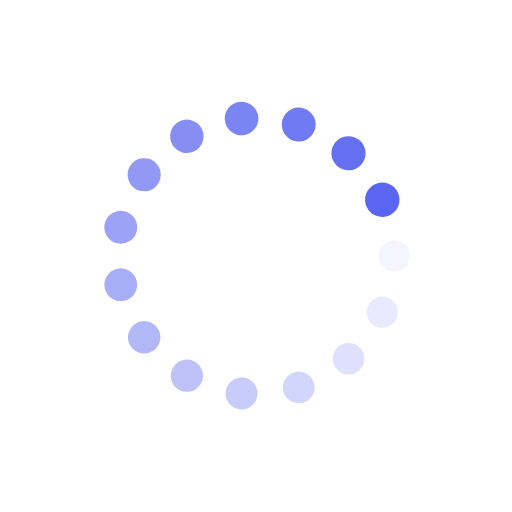
t = 0.00 s
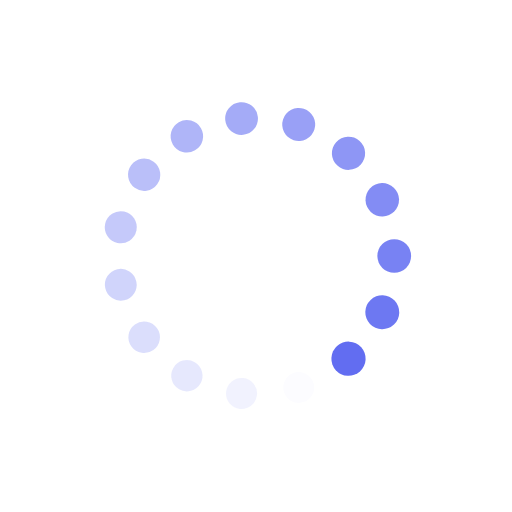
t = 0.25 s
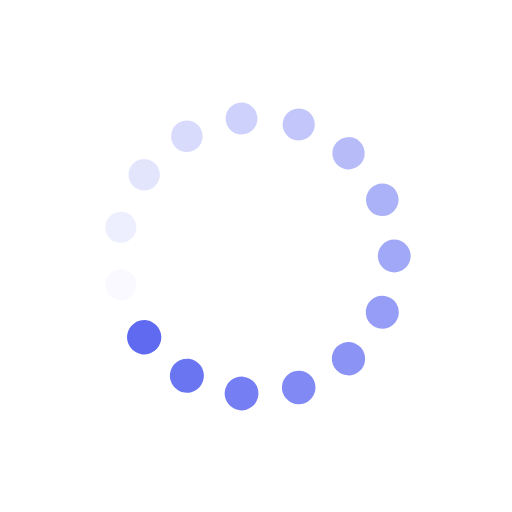
t = 0.50 s
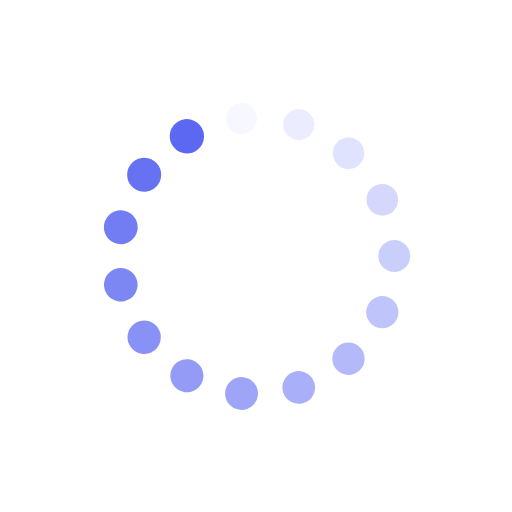
t = 0.75 s

The animated SVG that drew these frames (rendered in a browser with its animation timeline set to each time). Animation: 30 SMIL elements (animate=15,animateTransform=15); one cycle of 1.00 s, repeats indefinitely.

<?xml version="1.0" encoding="utf-8"?>
<svg xmlns="http://www.w3.org/2000/svg" xmlns:xlink="http://www.w3.org/1999/xlink" style="margin: auto; background: transparent; display: block; shape-rendering: auto;" width="91px" height="91px" viewBox="0 0 100 100" preserveAspectRatio="xMidYMid">
<g transform="translate(77,50)">
<g transform="rotate(0)">
<circle cx="0" cy="0" r="3" fill="#5a66f1" fill-opacity="1">
  <animateTransform attributeName="transform" type="scale" begin="-0.9333333333333333s" values="1.12 1.12;1 1" keyTimes="0;1" dur="1s" repeatCount="indefinite"></animateTransform>
  <animate attributeName="fill-opacity" keyTimes="0;1" dur="1s" repeatCount="indefinite" values="1;0" begin="-0.9333333333333333s"></animate>
</circle>
</g>
</g><g transform="translate(74.66572735635023,60.981889363046605)">
<g transform="rotate(24)">
<circle cx="0" cy="0" r="3" fill="#5a66f1" fill-opacity="0.9333333333333333">
  <animateTransform attributeName="transform" type="scale" begin="-0.8666666666666667s" values="1.12 1.12;1 1" keyTimes="0;1" dur="1s" repeatCount="indefinite"></animateTransform>
  <animate attributeName="fill-opacity" keyTimes="0;1" dur="1s" repeatCount="indefinite" values="1;0" begin="-0.8666666666666667s"></animate>
</circle>
</g>
</g><g transform="translate(68.06652637168918,70.06491028788965)">
<g transform="rotate(48)">
<circle cx="0" cy="0" r="3" fill="#5a66f1" fill-opacity="0.8666666666666667">
  <animateTransform attributeName="transform" type="scale" begin="-0.8s" values="1.12 1.12;1 1" keyTimes="0;1" dur="1s" repeatCount="indefinite"></animateTransform>
  <animate attributeName="fill-opacity" keyTimes="0;1" dur="1s" repeatCount="indefinite" values="1;0" begin="-0.8s"></animate>
</circle>
</g>
</g><g transform="translate(58.34345884812358,75.67852593996915)">
<g transform="rotate(72)">
<circle cx="0" cy="0" r="3" fill="#5a66f1" fill-opacity="0.8">
  <animateTransform attributeName="transform" type="scale" begin="-0.7333333333333333s" values="1.12 1.12;1 1" keyTimes="0;1" dur="1s" repeatCount="indefinite"></animateTransform>
  <animate attributeName="fill-opacity" keyTimes="0;1" dur="1s" repeatCount="indefinite" values="1;0" begin="-0.7333333333333333s"></animate>
</circle>
</g>
</g><g transform="translate(47.17773149177336,76.85209117494338)">
<g transform="rotate(96)">
<circle cx="0" cy="0" r="3" fill="#5a66f1" fill-opacity="0.7333333333333333">
  <animateTransform attributeName="transform" type="scale" begin="-0.6666666666666666s" values="1.12 1.12;1 1" keyTimes="0;1" dur="1s" repeatCount="indefinite"></animateTransform>
  <animate attributeName="fill-opacity" keyTimes="0;1" dur="1s" repeatCount="indefinite" values="1;0" begin="-0.6666666666666666s"></animate>
</circle>
</g>
</g><g transform="translate(36.50000000000001,73.38268590217984)">
<g transform="rotate(119.99999999999999)">
<circle cx="0" cy="0" r="3" fill="#5a66f1" fill-opacity="0.6666666666666666">
  <animateTransform attributeName="transform" type="scale" begin="-0.6s" values="1.12 1.12;1 1" keyTimes="0;1" dur="1s" repeatCount="indefinite"></animateTransform>
  <animate attributeName="fill-opacity" keyTimes="0;1" dur="1s" repeatCount="indefinite" values="1;0" begin="-0.6s"></animate>
</circle>
</g>
</g><g transform="translate(28.15654115187642,65.87020181189678)">
<g transform="rotate(144)">
<circle cx="0" cy="0" r="3" fill="#5a66f1" fill-opacity="0.6">
  <animateTransform attributeName="transform" type="scale" begin="-0.5333333333333333s" values="1.12 1.12;1 1" keyTimes="0;1" dur="1s" repeatCount="indefinite"></animateTransform>
  <animate attributeName="fill-opacity" keyTimes="0;1" dur="1s" repeatCount="indefinite" values="1;0" begin="-0.5333333333333333s"></animate>
</circle>
</g>
</g><g transform="translate(23.590014780187246,55.6136156520795)">
<g transform="rotate(168)">
<circle cx="0" cy="0" r="3" fill="#5a66f1" fill-opacity="0.5333333333333333">
  <animateTransform attributeName="transform" type="scale" begin="-0.4666666666666667s" values="1.12 1.12;1 1" keyTimes="0;1" dur="1s" repeatCount="indefinite"></animateTransform>
  <animate attributeName="fill-opacity" keyTimes="0;1" dur="1s" repeatCount="indefinite" values="1;0" begin="-0.4666666666666667s"></animate>
</circle>
</g>
</g><g transform="translate(23.590014780187246,44.386384347920504)">
<g transform="rotate(192)">
<circle cx="0" cy="0" r="3" fill="#5a66f1" fill-opacity="0.4666666666666667">
  <animateTransform attributeName="transform" type="scale" begin="-0.4s" values="1.12 1.12;1 1" keyTimes="0;1" dur="1s" repeatCount="indefinite"></animateTransform>
  <animate attributeName="fill-opacity" keyTimes="0;1" dur="1s" repeatCount="indefinite" values="1;0" begin="-0.4s"></animate>
</circle>
</g>
</g><g transform="translate(28.156541151876414,34.12979818810323)">
<g transform="rotate(216)">
<circle cx="0" cy="0" r="3" fill="#5a66f1" fill-opacity="0.4">
  <animateTransform attributeName="transform" type="scale" begin="-0.3333333333333333s" values="1.12 1.12;1 1" keyTimes="0;1" dur="1s" repeatCount="indefinite"></animateTransform>
  <animate attributeName="fill-opacity" keyTimes="0;1" dur="1s" repeatCount="indefinite" values="1;0" begin="-0.3333333333333333s"></animate>
</circle>
</g>
</g><g transform="translate(36.499999999999986,26.617314097820163)">
<g transform="rotate(239.99999999999997)">
<circle cx="0" cy="0" r="3" fill="#5a66f1" fill-opacity="0.3333333333333333">
  <animateTransform attributeName="transform" type="scale" begin="-0.26666666666666666s" values="1.12 1.12;1 1" keyTimes="0;1" dur="1s" repeatCount="indefinite"></animateTransform>
  <animate attributeName="fill-opacity" keyTimes="0;1" dur="1s" repeatCount="indefinite" values="1;0" begin="-0.26666666666666666s"></animate>
</circle>
</g>
</g><g transform="translate(47.177731491773336,23.14790882505662)">
<g transform="rotate(264)">
<circle cx="0" cy="0" r="3" fill="#5a66f1" fill-opacity="0.26666666666666666">
  <animateTransform attributeName="transform" type="scale" begin="-0.2s" values="1.12 1.12;1 1" keyTimes="0;1" dur="1s" repeatCount="indefinite"></animateTransform>
  <animate attributeName="fill-opacity" keyTimes="0;1" dur="1s" repeatCount="indefinite" values="1;0" begin="-0.2s"></animate>
</circle>
</g>
</g><g transform="translate(58.343458848123575,24.32147406003085)">
<g transform="rotate(288)">
<circle cx="0" cy="0" r="3" fill="#5a66f1" fill-opacity="0.2">
  <animateTransform attributeName="transform" type="scale" begin="-0.13333333333333333s" values="1.12 1.12;1 1" keyTimes="0;1" dur="1s" repeatCount="indefinite"></animateTransform>
  <animate attributeName="fill-opacity" keyTimes="0;1" dur="1s" repeatCount="indefinite" values="1;0" begin="-0.13333333333333333s"></animate>
</circle>
</g>
</g><g transform="translate(68.06652637168918,29.93508971211036)">
<g transform="rotate(312)">
<circle cx="0" cy="0" r="3" fill="#5a66f1" fill-opacity="0.13333333333333333">
  <animateTransform attributeName="transform" type="scale" begin="-0.06666666666666667s" values="1.12 1.12;1 1" keyTimes="0;1" dur="1s" repeatCount="indefinite"></animateTransform>
  <animate attributeName="fill-opacity" keyTimes="0;1" dur="1s" repeatCount="indefinite" values="1;0" begin="-0.06666666666666667s"></animate>
</circle>
</g>
</g><g transform="translate(74.66572735635023,39.018110636953395)">
<g transform="rotate(336)">
<circle cx="0" cy="0" r="3" fill="#5a66f1" fill-opacity="0.06666666666666667">
  <animateTransform attributeName="transform" type="scale" begin="0s" values="1.12 1.12;1 1" keyTimes="0;1" dur="1s" repeatCount="indefinite"></animateTransform>
  <animate attributeName="fill-opacity" keyTimes="0;1" dur="1s" repeatCount="indefinite" values="1;0" begin="0s"></animate>
</circle>
</g>
</g>
<!-- [ldio] generated by https://loading.io/ --></svg>
